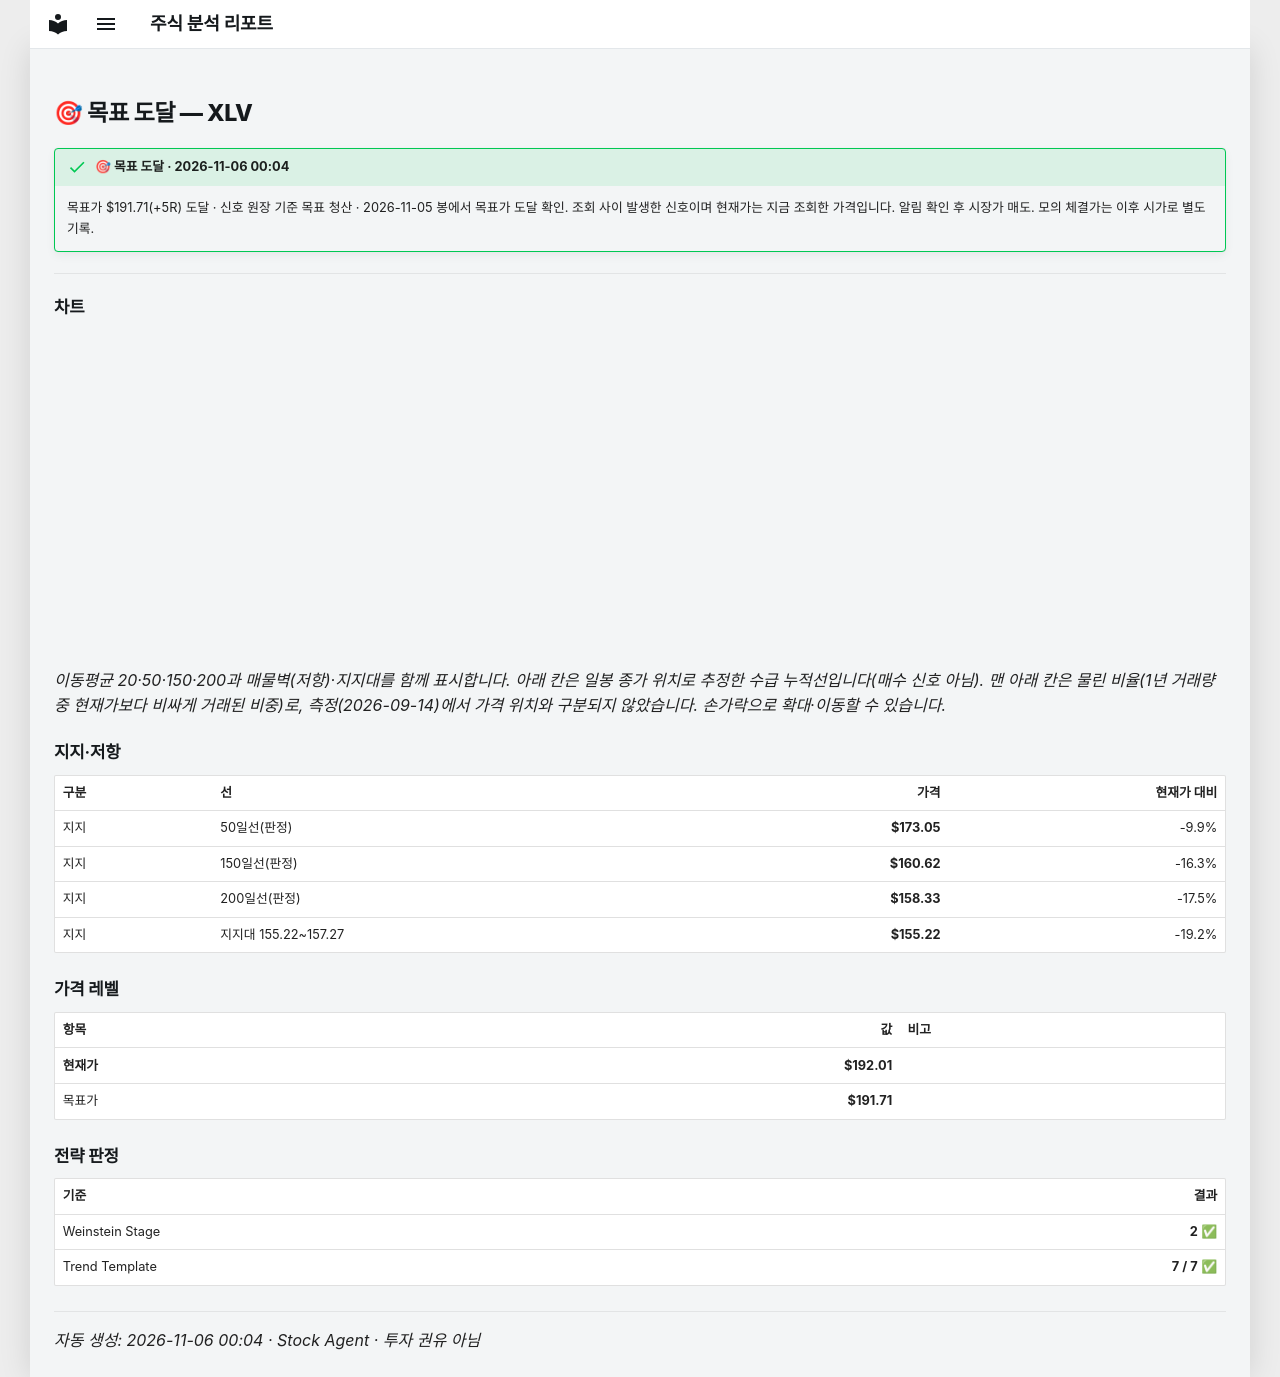

repository: soloandco/stock-reports · page: alerts/20261106-xlv-target_hit/index.html · generator: mkdocs

---
title: "🎯 목표 도달 — XLV"
ticker: XLV
alert: "🎯 목표 도달"
created: 2026-11-06
comments: true
---

# 🎯 목표 도달 — XLV

!!! success "🎯 목표 도달 · 2026-11-06 00:04"
    목표가 $191.71(+5R) 도달 · 신호 원장 기준 목표 청산 · 2026-11-05 봉에서 목표가 도달 확인. 조회 사이 발생한 신호이며 현재가는 지금 조회한 가격입니다. 알림 확인 후 시장가 매도. 모의 체결가는 이후 시가로 별도 기록.

---

## 차트

<div class="stock-chart" data-src="../charts/20261106-xlv-target_hit.json"></div>

_이동평균 20·50·150·200과 매물벽(저항)·지지대를 함께 표시합니다. 아래 칸은 일봉 종가 위치로 추정한 수급 누적선입니다(매수 신호 아님). 맨 아래 칸은 물린 비율(1년 거래량 중 현재가보다 비싸게 거래된 비중)로, 측정(2026-09-14)에서 가격 위치와 구분되지 않았습니다. 손가락으로 확대·이동할 수 있습니다._

## 지지·저항

| 구분 | 선 | 가격 | 현재가 대비 |
|:-----|:---|-----:|-----------:|
| 지지 | 50일선(판정) | **$173.05** | -9.9% |
| 지지 | 150일선(판정) | **$160.62** | -16.3% |
| 지지 | 200일선(판정) | **$158.33** | -17.5% |
| 지지 | 지지대 155.22~157.27 | **$155.22** | -19.2% |

## 가격 레벨

| 항목 | 값 | 비고 |
|:-----|---:|:-----|
| **현재가** | **$192.01** | |
| 목표가 | **$191.71** | |

## 전략 판정

| 기준 | 결과 |
|:-----|-----:|
| Weinstein Stage | **2** ✅ |
| Trend Template | **7 / 7** ✅ |

---
_자동 생성: 2026-11-06 00:04 · Stock Agent · 투자 권유 아님_
